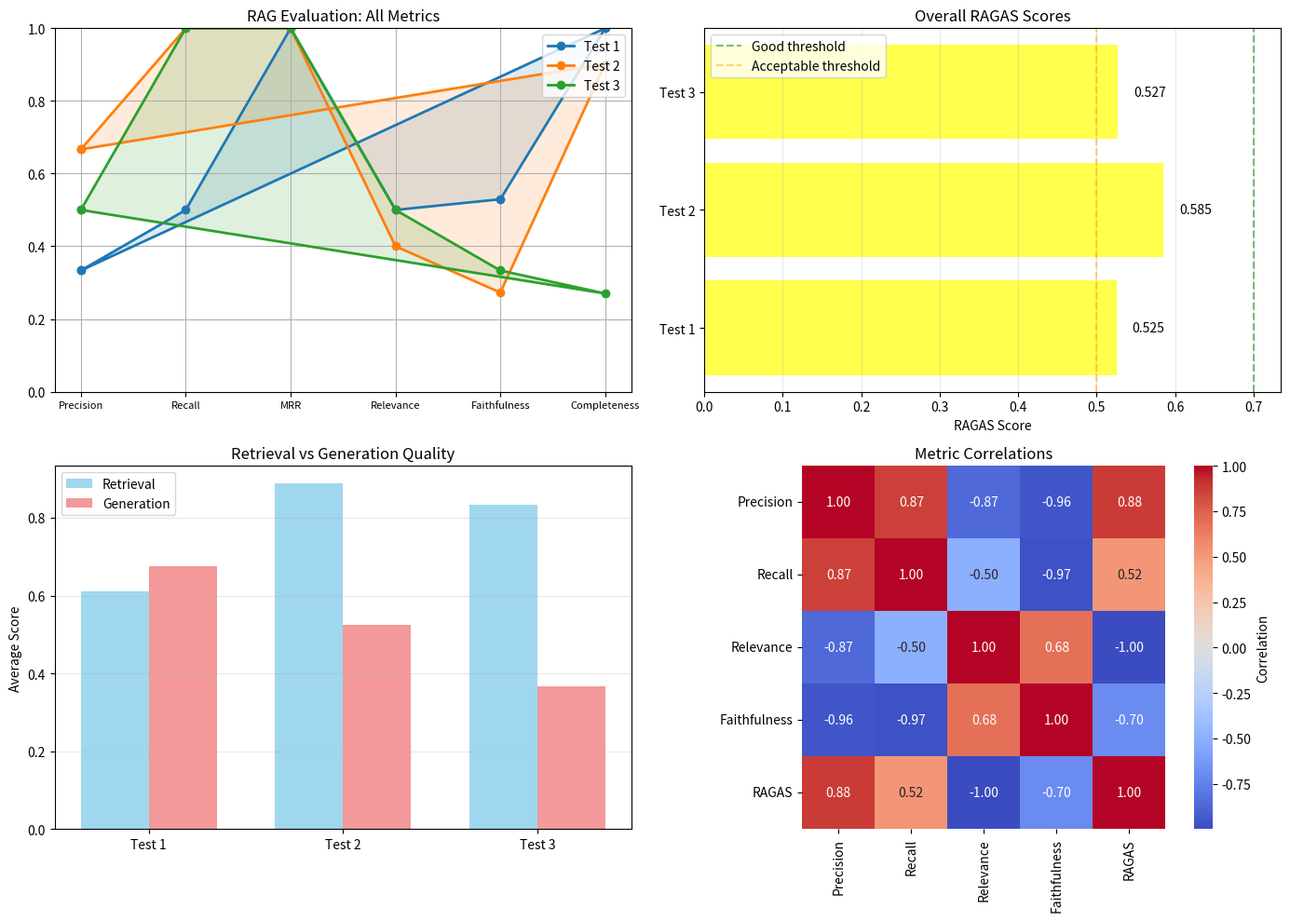

Here is the Python script that generated this plot:
# GO1718-30bRagEvaluationMetrics
import numpy as np
from typing import List, Dict
import matplotlib.pyplot as plt
from dataclasses import dataclass

@dataclass
class RAGEvaluation:
    """Resultado de avaliação RAG"""
    # Retrieval metrics
    retrieval_precision: float
    retrieval_recall: float
    retrieval_mrr: float  # Mean Reciprocal Rank

    # Generation metrics
    answer_relevance: float
    answer_faithfulness: float  # Fidelidade aos docs
    answer_completeness: float

    # Overall
    ragas_score: float  # RAGAS = Retrieval Augmented Generation Assessment

class RAGEvaluator:
    """
    Avalia sistemas RAG em múltiplas dimensões:

    1. RETRIEVAL QUALITY
       - Precision@K: % docs relevantes recuperados
       - Recall@K: % docs relevantes encontrados
       - MRR: posição do primeiro doc relevante
       - NDCG: ranking quality

    2. GENERATION QUALITY
       - Relevance: resposta responde a pergunta?
       - Faithfulness: resposta é fiel aos docs?
       - Completeness: resposta é completa?
       - Conciseness: resposta é concisa?

    3. END-TO-END
       - RAGAS score: métrica composta
       - Latency: tempo de resposta
       - Cost: tokens/custo
    """

    def __init__(self):
        self.results = []

    def evaluate_retrieval(self, 
                          retrieved_docs: List[str],
                          relevant_docs: List[str],
                          k: int = 5) -> Dict[str, float]:
        """Avalia qualidade da recuperação"""
        retrieved_set = set(retrieved_docs[:k])
        relevant_set = set(relevant_docs)

        # Precision@K
        if len(retrieved_set) == 0:
            precision = 0.0
        else:
            precision = len(retrieved_set & relevant_set) / len(retrieved_set)

        # Recall@K
        if len(relevant_set) == 0:
            recall = 1.0
        else:
            recall = len(retrieved_set & relevant_set) / len(relevant_set)

        # Mean Reciprocal Rank (MRR)
        mrr = 0.0
        for i, doc in enumerate(retrieved_docs, 1):
            if doc in relevant_set:
                mrr = 1.0 / i
                break

        # F1 score
        if precision + recall == 0:
            f1 = 0.0
        else:
            f1 = 2 * (precision * recall) / (precision + recall)

        return {
            'precision@k': precision,
            'recall@k': recall,
            'f1@k': f1,
            'mrr': mrr
        }

    def evaluate_generation(self,
                           question: str,
                           answer: str,
                           retrieved_docs: List[str],
                           ground_truth: str = None) -> Dict[str, float]:
        """Avalia qualidade da geração"""

        # 1. Relevance (simulated - in real use LLM-as-judge)
        # Check if answer contains question keywords
        q_words = set(question.lower().split())
        a_words = set(answer.lower().split())
        relevance = len(q_words & a_words) / len(q_words) if q_words else 0.0

        # 2. Faithfulness (answer based on docs?)
        # Check if answer tokens appear in docs
        doc_text = ' '.join(retrieved_docs).lower()
        answer_tokens = answer.lower().split()
        faithful_tokens = sum(1 for token in answer_tokens if token in doc_text)
        faithfulness = faithful_tokens / len(answer_tokens) if answer_tokens else 0.0

        # 3. Completeness (answer length relative to ground truth)
        if ground_truth:
            completeness = min(len(answer) / len(ground_truth), 1.0)
        else:
            # Heuristic: answers should be 50-500 chars
            if len(answer) < 50:
                completeness = len(answer) / 50
            elif len(answer) > 500:
                completeness = 500 / len(answer)
            else:
                completeness = 1.0

        # 4. Conciseness (not too verbose)
        # Penalize if answer is more than 2x ground truth
        if ground_truth:
            conciseness = min(len(ground_truth) / len(answer), 1.0)
        else:
            conciseness = min(200 / len(answer), 1.0) if answer else 0.0

        return {
            'relevance': relevance,
            'faithfulness': faithfulness,
            'completeness': completeness,
            'conciseness': conciseness
        }

    def compute_ragas_score(self, 
                           retrieval_metrics: Dict,
                           generation_metrics: Dict) -> float:
        """
        RAGAS Score (Retrieval Augmented Generation Assessment)

        Combina retrieval e generation metrics
        """
        # Weighted average of key metrics
        ragas = (
            0.2 * retrieval_metrics['precision@k'] +
            0.2 * retrieval_metrics['recall@k'] +
            0.2 * generation_metrics['relevance'] +
            0.3 * generation_metrics['faithfulness'] +
            0.1 * generation_metrics['completeness']
        )

        return ragas

    def evaluate(self,
                 question: str,
                 answer: str,
                 retrieved_docs: List[str],
                 relevant_docs: List[str],
                 ground_truth: str = None) -> RAGEvaluation:
        """Avaliação completa"""

        # Evaluate retrieval
        ret_metrics = self.evaluate_retrieval(retrieved_docs, relevant_docs)

        # Evaluate generation
        gen_metrics = self.evaluate_generation(
            question, answer, retrieved_docs, ground_truth
        )

        # Compute RAGAS
        ragas = self.compute_ragas_score(ret_metrics, gen_metrics)

        result = RAGEvaluation(
            retrieval_precision=ret_metrics['precision@k'],
            retrieval_recall=ret_metrics['recall@k'],
            retrieval_mrr=ret_metrics['mrr'],
            answer_relevance=gen_metrics['relevance'],
            answer_faithfulness=gen_metrics['faithfulness'],
            answer_completeness=gen_metrics['completeness'],
            ragas_score=ragas
        )

        self.results.append({
            'question': question,
            'evaluation': result
        })

        return result

# === DEMO ===

evaluator = RAGEvaluator()

# Test cases
test_cases = [
    {
        'question': 'What is machine learning?',
        'answer': 'Machine learning is a subset of AI that enables computers to learn from data without explicit programming.',
        'retrieved_docs': [
            'Machine learning is a subset of artificial intelligence.',
            'Deep learning uses neural networks with multiple layers.',
            'Supervised learning requires labeled training data.'
        ],
        'relevant_docs': [
            'Machine learning is a subset of artificial intelligence.',
            'Machine learning enables computers to learn from data.'
        ],
        'ground_truth': 'Machine learning is a branch of AI focused on learning from data.'
    },
    {
        'question': 'How do neural networks work?',
        'answer': 'Neural networks consist of interconnected nodes that process information in layers.',
        'retrieved_docs': [
            'Neural networks are inspired by biological neurons.',
            'Backpropagation trains neural networks by adjusting weights.',
            'Activation functions introduce non-linearity.'
        ],
        'relevant_docs': [
            'Neural networks are inspired by biological neurons.',
            'Backpropagation trains neural networks by adjusting weights.'
        ],
        'ground_truth': 'Neural networks use layers of neurons with weighted connections trained via backpropagation.'
    },
    {
        'question': 'Explain transformers',
        'answer': 'Transformers use attention.',  # Poor answer
        'retrieved_docs': [
            'Transformers revolutionized NLP with self-attention mechanisms.',
            'BERT and GPT are based on transformer architecture.'
        ],
        'relevant_docs': [
            'Transformers revolutionized NLP with self-attention mechanisms.'
        ],
        'ground_truth': 'Transformers are neural network architectures using self-attention to process sequences in parallel.'
    }
]

print("📊 Avaliando Sistema RAG\n")
print("="*70)

for i, tc in enumerate(test_cases, 1):
    print(f"\n📌 Test Case {i}")
    print(f"Question: {tc['question']}")
    print(f"Answer: {tc['answer']}\n")

    result = evaluator.evaluate(
        tc['question'],
        tc['answer'],
        tc['retrieved_docs'],
        tc['relevant_docs'],
        tc['ground_truth']
    )

    print(f"RETRIEVAL METRICS:")
    print(f"  Precision@K: {result.retrieval_precision:.3f}")
    print(f"  Recall@K: {result.retrieval_recall:.3f}")
    print(f"  MRR: {result.retrieval_mrr:.3f}")

    print(f"\nGENERATION METRICS:")
    print(f"  Relevance: {result.answer_relevance:.3f}")
    print(f"  Faithfulness: {result.answer_faithfulness:.3f}")
    print(f"  Completeness: {result.answer_completeness:.3f}")

    print(f"\n⭐ RAGAS SCORE: {result.ragas_score:.3f}")

# Visualize results
results = [r['evaluation'] for r in evaluator.results]

fig, axes = plt.subplots(2, 2, figsize=(14, 10))

# 1. Radar chart for each test case
ax = axes[0, 0]
categories = ['Precision', 'Recall', 'MRR', 'Relevance', 'Faithfulness', 'Completeness']
angles = np.linspace(0, 2 * np.pi, len(categories), endpoint=False).tolist()
angles += angles[:1]

for i, res in enumerate(results, 1):
    values = [
        res.retrieval_precision,
        res.retrieval_recall,
        res.retrieval_mrr,
        res.answer_relevance,
        res.answer_faithfulness,
        res.answer_completeness
    ]
    values += values[:1]

    ax.plot(angles, values, 'o-', linewidth=2, label=f'Test {i}')
    ax.fill(angles, values, alpha=0.15)

ax.set_xticks(angles[:-1])
ax.set_xticklabels(categories, size=8)
ax.set_ylim(0, 1)
ax.set_title('RAG Evaluation: All Metrics')
ax.legend(loc='upper right')
ax.grid(True)

# 2. RAGAS scores comparison
ax = axes[0, 1]
ragas_scores = [r.ragas_score for r in results]
colors = ['lightgreen' if s >= 0.7 else 'yellow' if s >= 0.5 else 'lightcoral' for s in ragas_scores]
bars = ax.barh([f'Test {i}' for i in range(1, len(results)+1)], ragas_scores, color=colors, alpha=0.7)
ax.set_xlabel('RAGAS Score')
ax.set_title('Overall RAGAS Scores')
ax.axvline(0.7, color='green', linestyle='--', alpha=0.5, label='Good threshold')
ax.axvline(0.5, color='orange', linestyle='--', alpha=0.5, label='Acceptable threshold')
ax.legend()
ax.grid(axis='x', alpha=0.3)

for bar, score in zip(bars, ragas_scores):
    width = bar.get_width()
    ax.text(width + 0.02, bar.get_y() + bar.get_height()/2,
            f'{score:.3f}', ha='left', va='center')

# 3. Retrieval vs Generation
ax = axes[1, 0]
retrieval_avg = np.mean([
    [r.retrieval_precision, r.retrieval_recall, r.retrieval_mrr] 
    for r in results
], axis=1)
generation_avg = np.mean([
    [r.answer_relevance, r.answer_faithfulness, r.answer_completeness]
    for r in results
], axis=1)

x = np.arange(len(results))
width = 0.35

ax.bar(x - width/2, retrieval_avg, width, label='Retrieval', color='skyblue', alpha=0.8)
ax.bar(x + width/2, generation_avg, width, label='Generation', color='lightcoral', alpha=0.8)

ax.set_ylabel('Average Score')
ax.set_title('Retrieval vs Generation Quality')
ax.set_xticks(x)
ax.set_xticklabels([f'Test {i}' for i in range(1, len(results)+1)])
ax.legend()
ax.grid(axis='y', alpha=0.3)

# 4. Metric correlation heatmap
ax = axes[1, 1]
import pandas as pd
metric_data = {
    'Precision': [r.retrieval_precision for r in results],
    'Recall': [r.retrieval_recall for r in results],
    'Relevance': [r.answer_relevance for r in results],
    'Faithfulness': [r.answer_faithfulness for r in results],
    'RAGAS': [r.ragas_score for r in results]
}
df = pd.DataFrame(metric_data)
corr = df.corr()

import seaborn as sns
sns.heatmap(corr, annot=True, fmt='.2f', cmap='coolwarm', center=0,
            square=True, ax=ax, cbar_kws={'label': 'Correlation'})
ax.set_title('Metric Correlations')

plt.tight_layout()
plt.savefig('rag_evaluation_results.png', dpi=150, bbox_inches='tight')
print("\n\n📊 Gráfico salvo: rag_evaluation_results.png")

# Summary
avg_ragas = np.mean([r.ragas_score for r in results])
print(f"\n📈 SUMMARY:")
print(f"   Average RAGAS Score: {avg_ragas:.3f}")
print(f"   Tests passed (>0.7): {sum(1 for r in results if r.ragas_score >= 0.7)}/{len(results)}")
print(f"\n💡 RECOMMENDATIONS:")
if avg_ragas < 0.5:
    print("   ⚠️  Sistema precisa de melhorias significativas")
elif avg_ragas < 0.7:
    print("   ⚡ Sistema funcional, mas pode melhorar")
else:
    print("   ✅ Sistema com boa qualidade")

print("\n✅ Framework de avaliação RAG implementado!")
